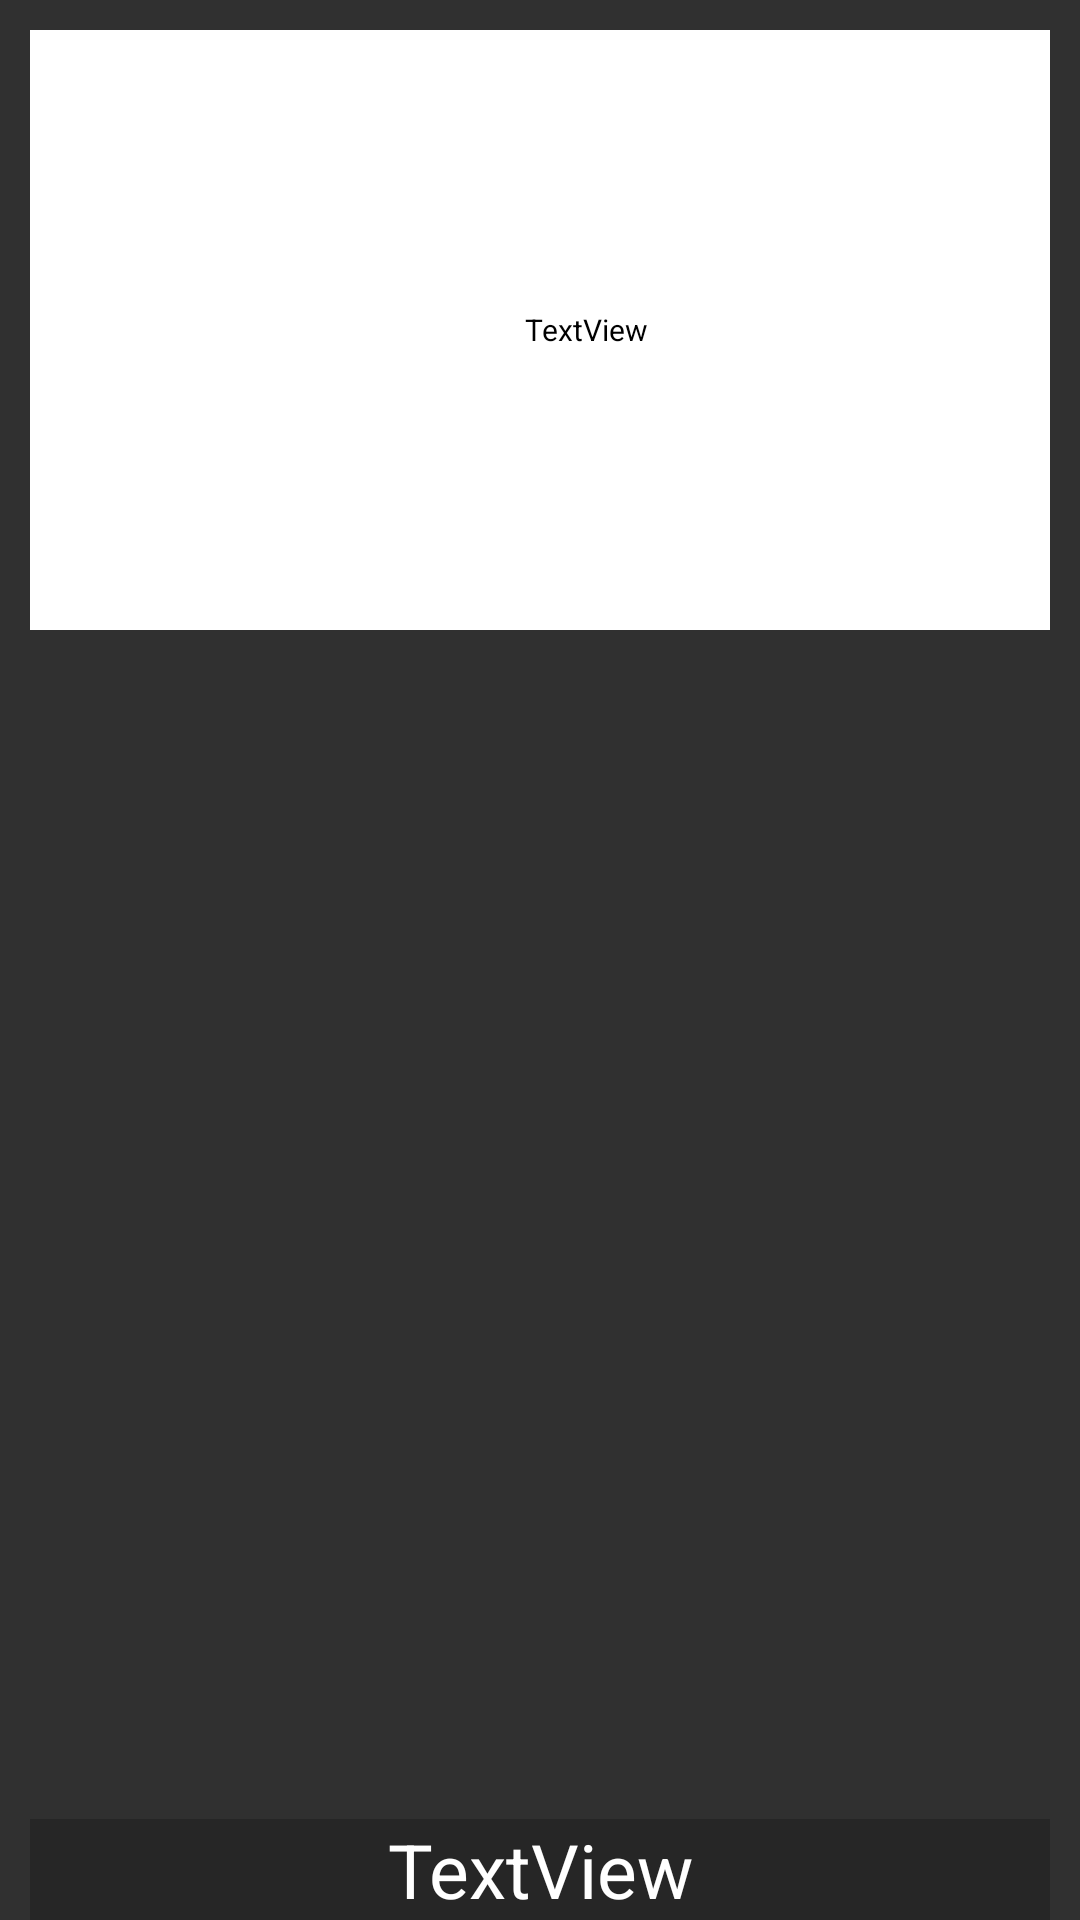

Layout XML and referenced resources for this Android screen:
<!-- AndroidManifest.xml: application theme DabamDaTheme -->
<!-- res/layout/foodrecommendlistrow4.xml -->
<?xml version="1.0" encoding="utf-8"?>
<RelativeLayout xmlns:android="http://schemas.android.com/apk/res/android"
    xmlns:app="http://schemas.android.com/apk/res-auto"
    xmlns:tools="http://schemas.android.com/tools"
    android:layout_width="match_parent"
    android:layout_height="200dp"
    android:orientation="horizontal"
    android:visibility="visible">

    <TextView
        android:id="@+id/FoodRecommendlistrow4Textview1"
        android:layout_width="match_parent"
        android:layout_height="200dp"
        android:layout_toEndOf="@id/FoodRecommendlistrow4Imageview1"
        android:gravity="center_vertical"
        android:padding="15dp"
        android:text="TextView"
        android:textColor="@android:color/black"
        android:textSize="10dp"
        android:background="@android:color/white"
        android:layout_marginRight="10dp"
        android:layout_marginTop="10dp"
        tools:text="Hello!" />

    <ImageView
        android:id="@+id/FoodRecommendlistrow4Imageview1"
        android:layout_width="150dp"
        android:layout_height="200dp"
        android:layout_alignParentStart="true"
        android:layout_alignParentTop="true"
        android:background="@android:color/white"
        android:layout_marginTop="10dp"
        android:layout_marginLeft="10dp"/>

    <TextView
        android:id="@+id/FoodRecommenlistrow4Textview2"
        android:layout_width="match_parent"
        android:layout_height="wrap_content"
        android:layout_alignParentBottom="true"
        android:background="#35000000"
        android:gravity="center"
        android:text="TextView"
        android:textColor="@android:color/white"
        android:layout_marginLeft="10dp"
        android:layout_marginRight="10dp"
        android:textSize="25dp" />
</RelativeLayout>
<!-- resources referenced by this layout -->
<resources>
  <style name="DabamDaTheme" parent="Theme.AppCompat.NoActionBar">
          
          <item name="colorPrimary">#1a183f</item>
          <item name="colorPrimaryDark">#2e2556</item>
          <item name="colorAccent">#0000ff</item>
      </style>
</resources>
